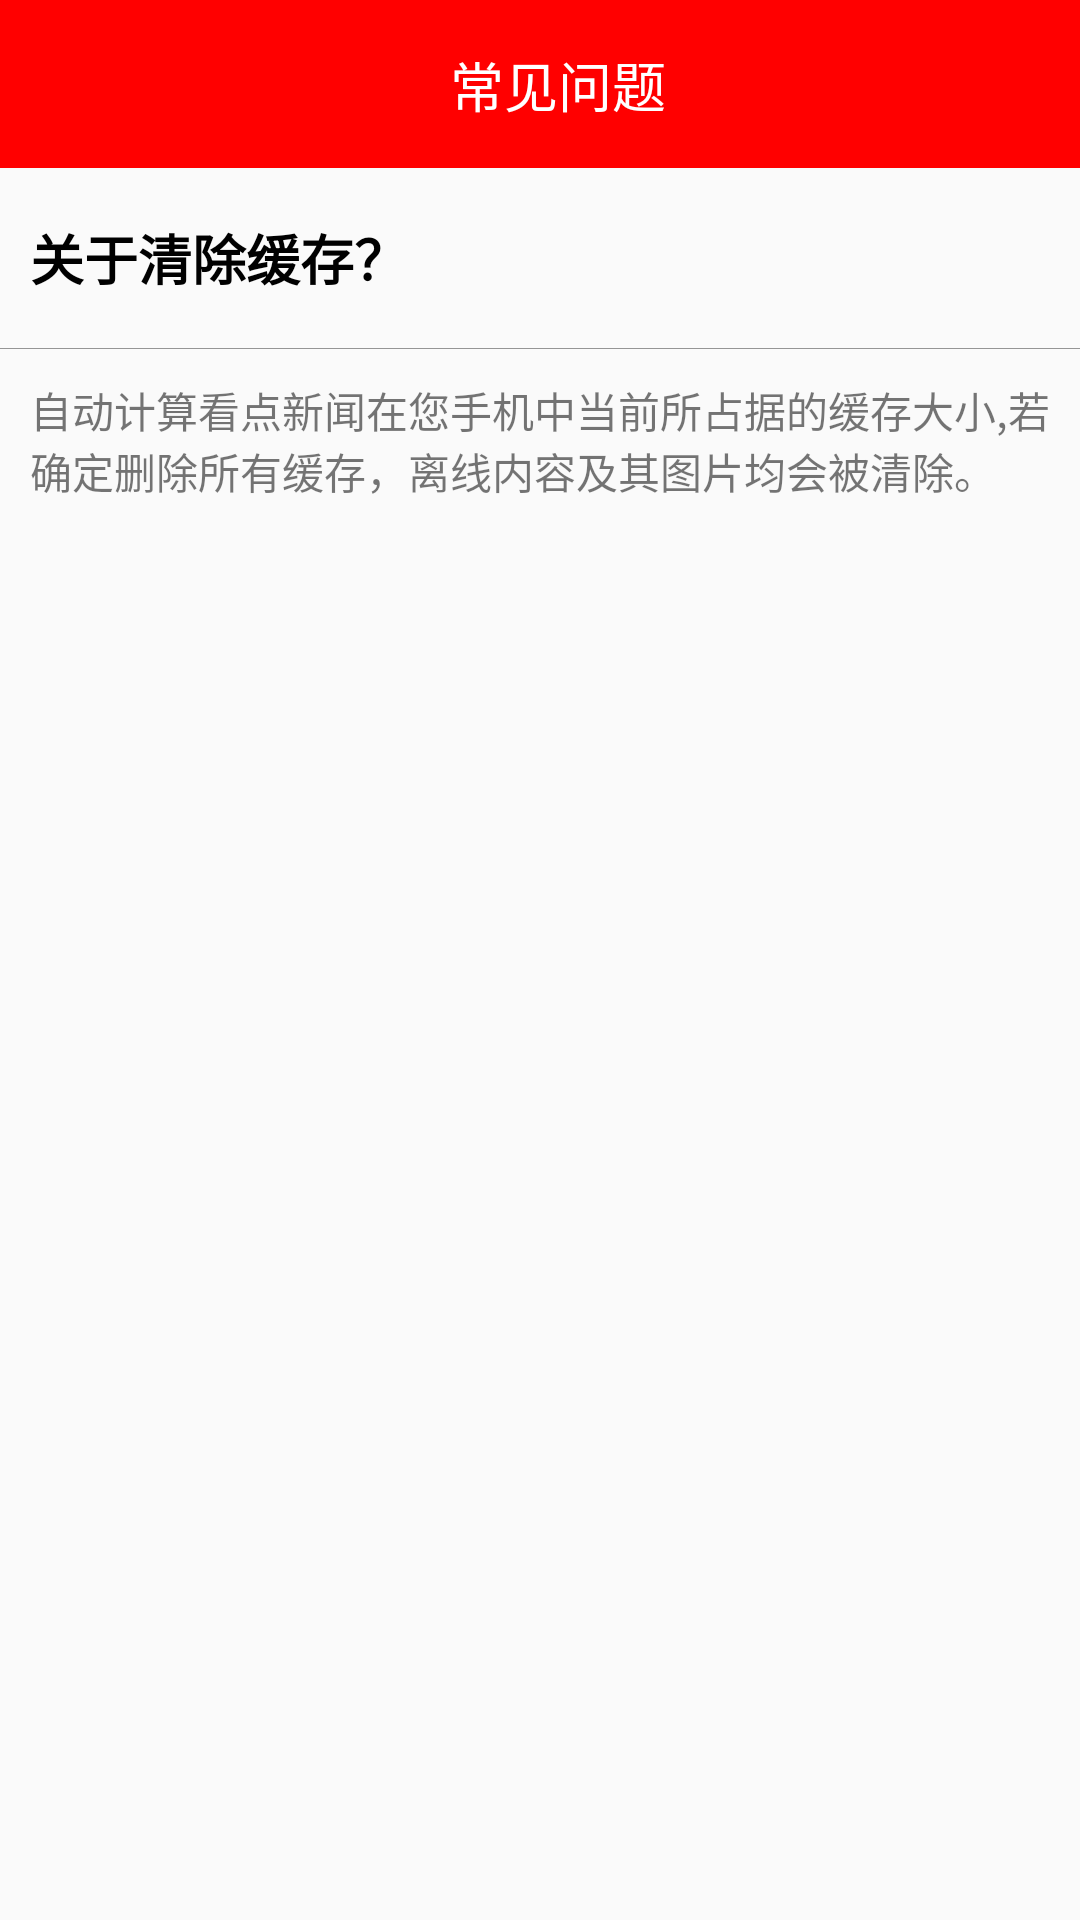

This screen was rendered from an Android layout file. Write that file and the resources it references.
<!-- AndroidManifest.xml: application theme AppTheme -->
<!-- res/layout/question_clean_cache.xml -->
<?xml version="1.0" encoding="utf-8"?>
<LinearLayout xmlns:android="http://schemas.android.com/apk/res/android"
    xmlns:app="http://schemas.android.com/apk/res-auto"
    xmlns:tools="http://schemas.android.com/tools"
    android:layout_width="match_parent"
    android:layout_height="match_parent"
    android:orientation="vertical">

    
    <androidx.constraintlayout.widget.ConstraintLayout
        android:id="@+id/title_bar_question"
        android:layout_width="match_parent"
        android:layout_height="56dp"
        android:background="@color/colorRed">

        <ImageView
            android:id="@+id/ic_return_left_question"
            android:layout_width="50dp"
            android:layout_height="50dp"
            android:layout_marginLeft="12dp"
            android:src="@drawable/ic_return_left"
            app:layout_constraintBottom_toBottomOf="parent"
            app:layout_constraintStart_toStartOf="parent"
            app:layout_constraintTop_toTopOf="parent"
            app:layout_constraintVertical_bias="0.516" />

        <TextView
            android:id="@+id/title_content_question"
            android:layout_width="wrap_content"
            android:layout_height="wrap_content"
            android:maxWidth="190dp"
            android:singleLine="true"
            android:text="常见问题"
            android:textColor="@color/colorWhite"
            android:textSize="18sp"
            app:layout_constraintBottom_toBottomOf="parent"
            app:layout_constraintEnd_toEndOf="parent"
            app:layout_constraintStart_toStartOf="@+id/ic_return_left_question"
            app:layout_constraintTop_toTopOf="parent" />
    </androidx.constraintlayout.widget.ConstraintLayout>

    
    <TextView
        android:id="@+id/tv_question_name"
        android:layout_width="match_parent"
        android:layout_height="60dp"
        android:gravity="center_vertical"
        android:paddingLeft="10dp"
        android:text="关于清除缓存？"
        android:textColor="#000000"
        android:textSize="18sp"
        android:textStyle="bold" />

    
    <View
        android:id="@+id/view_line"
        android:layout_width="match_parent"
        android:layout_height="1px"
        android:background="#959595"
        android:paddingLeft="10dp"
        android:paddingRight="10dp" />

    
    <TextView
        android:id="@+id/tv_resolution_clean_cache"
        android:layout_width="match_parent"
        android:layout_height="wrap_content"
        android:layout_margin="10dp"
        android:text="自动计算看点新闻在您手机中当前所占据的缓存大小,若确定删除所有缓存，离线内容及其图片均会被清除。" />

</LinearLayout>
<!-- resources referenced by this layout -->
<resources>
  <color name="colorRed">#F00</color>
  <color name="colorWhite">#FFF</color>
  <style name="AppTheme" parent="Theme.AppCompat.Light.NoActionBar">
          
          <item name="colorPrimary">#F44336</item>
          <item name="colorPrimaryDark">@color/colorBlack</item>
          <item name="colorAccent">@color/colorRed</item>
          
          <item name="android:windowIsTranslucent">true</item>
          
          <item name="android:windowNoTitle">true</item>
      </style>
  <color name="colorBlack">#000</color>
</resources>
